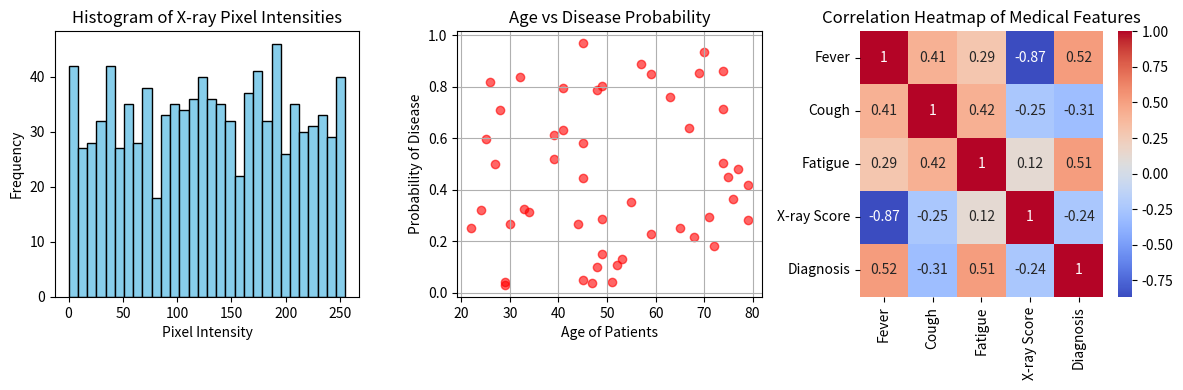

Here is the Python script that generated this plot:
import matplotlib.pyplot as plt
import numpy as np
import seaborn as sns
import pandas as pd

# ========== PLOT 1: Histogram (X-ray Pixel Intensities) ==========
plt.figure(figsize=(12, 4))

plt.subplot(1, 3, 1)  # 1 row, 3 columns, first plot
data = np.random.randint(0, 256, 1000)  # Simulating X-ray pixel intensities
plt.hist(data, bins=30, color='skyblue', edgecolor='black')
plt.title("Histogram of X-ray Pixel Intensities")
plt.xlabel("Pixel Intensity")
plt.ylabel("Frequency")

# ========== PLOT 2: Scatter Plot (Age vs Disease Probability) ==========
plt.subplot(1, 3, 2)  # Second plot
age = np.random.randint(20, 80, 50)  # Age of patients
disease_prob = np.random.rand(50)  # Probability of disease (0 to 1)
plt.scatter(age, disease_prob, color='red', alpha=0.6)
plt.title("Age vs Disease Probability")
plt.xlabel("Age of Patients")
plt.ylabel("Probability of Disease")
plt.grid(True)

# ========== PLOT 3: Heatmap (Medical Feature Correlations) ==========
plt.subplot(1, 3, 3)  # Third plot
data = pd.DataFrame(np.random.rand(5, 5), columns=["Fever", "Cough", "Fatigue", "X-ray Score", "Diagnosis"])
sns.heatmap(data.corr(), annot=True, cmap="coolwarm")
plt.title("Correlation Heatmap of Medical Features")

plt.tight_layout()  # Adjust spacing
plt.savefig("visualization.png", dpi=300, bbox_inches="tight")
plt.show()
